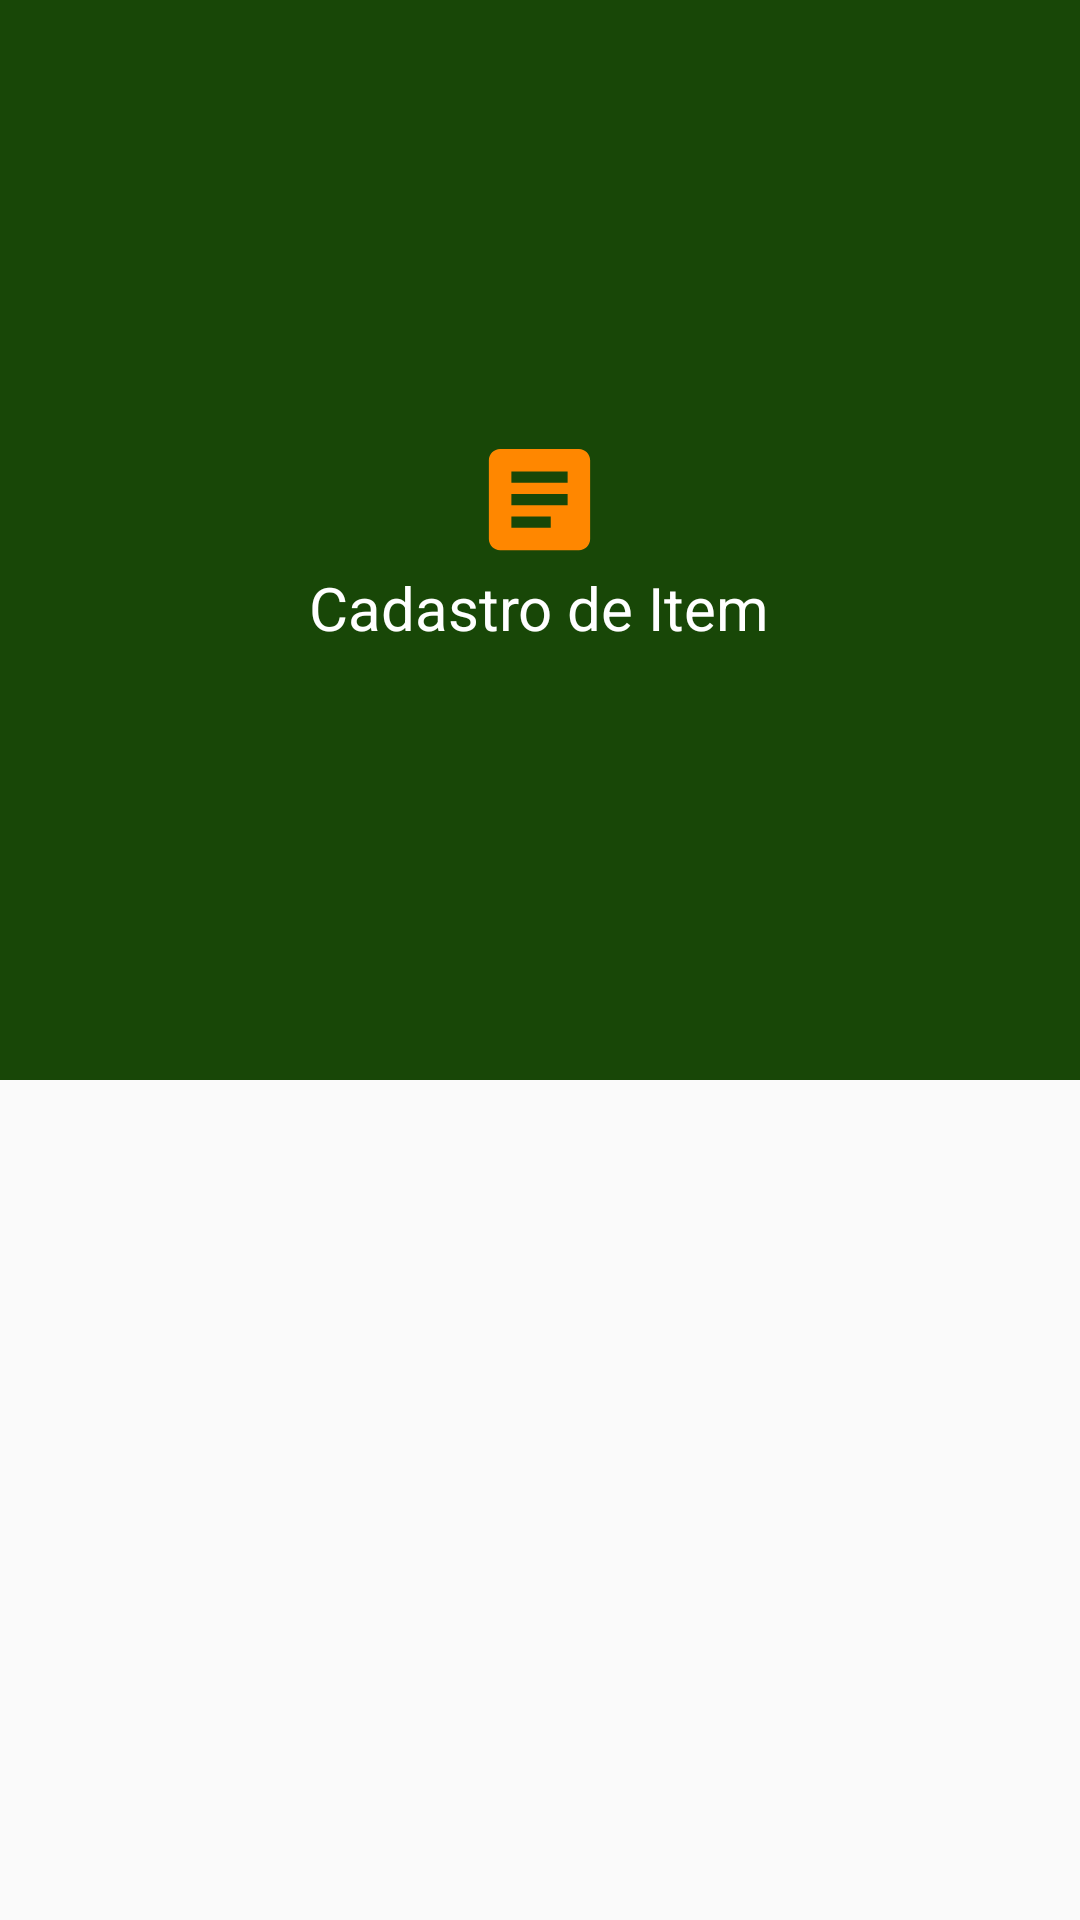

This screen was rendered from an Android layout file. Write that file and the resources it references.
<!-- AndroidManifest.xml: application theme Theme.Docam_Rfid_Fatec -->
<!-- res/layout/main_item.xml -->
<?xml version="1.0" encoding="utf-8"?>
<androidx.constraintlayout.widget.ConstraintLayout xmlns:android="http://schemas.android.com/apk/res/android"
    xmlns:app="http://schemas.android.com/apk/res-auto"
    android:layout_width="match_parent"
    android:layout_height="wrap_content">

    <LinearLayout

        android:background="@color/colorLightGreen"
        android:id="@+id/btn_cadastro_item"
        android:layout_width="0dp"
        android:layout_height="0dp"
        android:gravity="center"
        android:orientation="vertical"
        android:paddingStart="12dp"
        android:paddingTop="10dp"
        android:paddingEnd="12dp"
        android:paddingBottom="10dp"
        app:layout_constraintDimensionRatio="1:1"
        app:layout_constraintEnd_toEndOf="parent"
        app:layout_constraintStart_toStartOf="parent"
        app:layout_constraintTop_toTopOf="parent">

        <ImageView

            android:id="@+id/item_img_icon"
            android:layout_width="wrap_content"
            android:layout_height="wrap_content"
            android:src="@drawable/ic_baseline_cadastro_mercadoria" />

        <TextView
            android:id="@+id/item_txt_name"
            android:layout_width="wrap_content"
            android:layout_height="wrap_content"
            android:textSize="20dp"
            android:textColor="@color/white"
            android:text="@string/botao_de_cadastro" />


    </LinearLayout>




</androidx.constraintlayout.widget.ConstraintLayout>
<!-- resources referenced by this layout -->
<resources>
  <color name="colorLightGreen">#184707</color>
  <color name="white">#FFFFFFFF</color>
  <!-- drawable ic_baseline_cadastro_mercadoria (drawable) -->
  <vector xmlns:android="http://schemas.android.com/apk/res/android"
      android:width="45dp"
      android:height="45dp"
      android:viewportWidth="24"
      android:viewportHeight="24"
      android:tint="#FF8700"
      android:autoMirrored="true">
    <path
        android:fillColor="@color/white"
        android:pathData="M19,3L5,3c-1.1,0 -2,0.9 -2,2v14c0,1.1 0.9,2 2,2h14c1.1,0 2,-0.9 2,-2L21,5c0,-1.1 -0.9,-2 -2,-2zM14,17L7,17v-2h7v2zM17,13L7,13v-2h10v2zM17,9L7,9L7,7h10v2z"/>
  </vector>
  <string name="botao_de_cadastro">Cadastro de Item</string>
  <style name="Theme.Docam_Rfid_Fatec" parent="Theme.AppCompat.Light.NoActionBar">
          
          <item name="colorPrimary">@color/purple_500</item>
          <item name="colorPrimaryVariant">@color/purple_700</item>
          <item name="colorOnPrimary">@color/white</item>
          
          <item name="colorSecondary">@color/teal_200</item>
          <item name="colorSecondaryVariant">@color/teal_700</item>
          <item name="colorOnSecondary">@color/black</item>
          
          <item name="android:statusBarColor" tools:targetApi="l">?attr/colorPrimaryVariant</item>
          
          <item name="windowActionBar">false </item>
          <item name="colorPrimaryDark">@color/mid </item>
          <item name="windowNoTitle">true </item>
      </style>
  <color name="purple_500">#FF6200EE</color>
  <color name="purple_700">#FF3700B3</color>
  <color name="teal_200">#FF03DAC5</color>
  <color name="teal_700">#FF018786</color>
  <color name="black">#FF000000</color>
  <color name="mid">#100F0F</color>
</resources>
